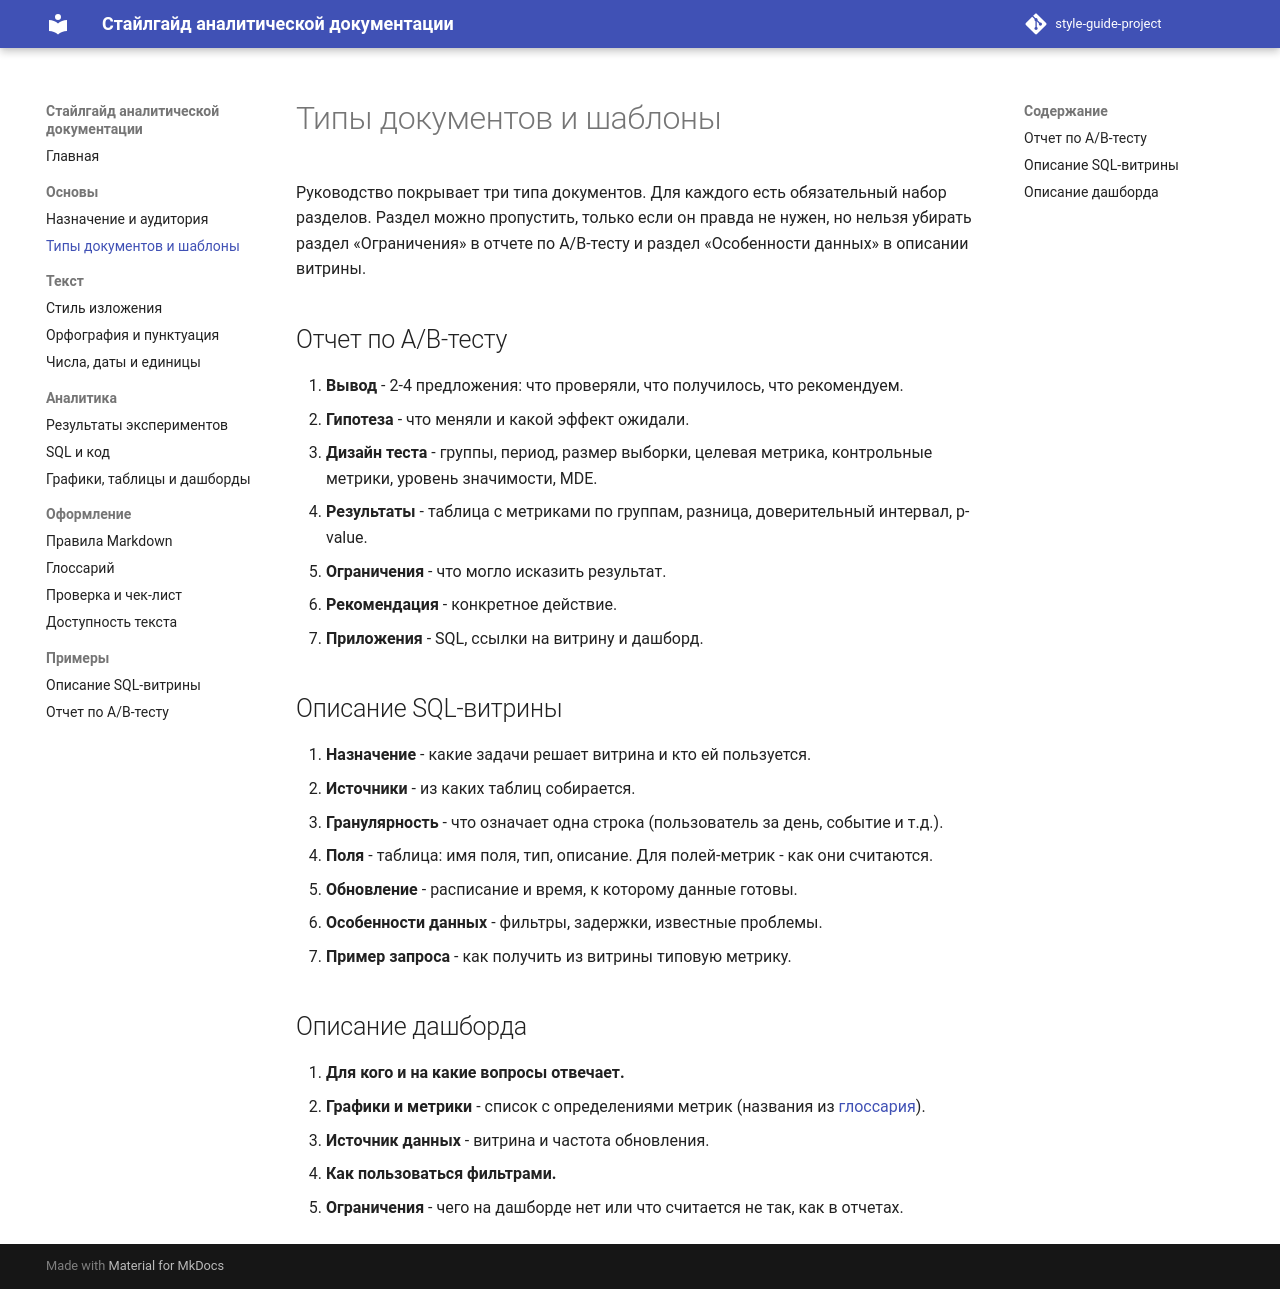

repository: AEli05/style-guide-project · page: doc-types/index.html · generator: mkdocs

# Типы документов и шаблоны

Руководство покрывает три типа документов. Для каждого есть обязательный набор разделов. Раздел можно пропустить, только если он правда не нужен, но нельзя убирать раздел «Ограничения» в отчете по A/B-тесту и раздел «Особенности данных» в описании витрины.

## Отчет по A/B-тесту

1. **Вывод** - 2-4 предложения: что проверяли, что получилось, что рекомендуем.
2. **Гипотеза** - что меняли и какой эффект ожидали.
3. **Дизайн теста** - группы, период, размер выборки, целевая метрика, контрольные метрики, уровень значимости, MDE.
4. **Результаты** - таблица с метриками по группам, разница, доверительный интервал, p-value.
5. **Ограничения** - что могло исказить результат.
6. **Рекомендация** - конкретное действие.
7. **Приложения** - SQL, ссылки на витрину и дашборд.

## Описание SQL-витрины

1. **Назначение** - какие задачи решает витрина и кто ей пользуется.
2. **Источники** - из каких таблиц собирается.
3. **Гранулярность** - что означает одна строка (пользователь за день, событие и т.д.).
4. **Поля** - таблица: имя поля, тип, описание. Для полей-метрик - как они считаются.
5. **Обновление** - расписание и время, к которому данные готовы.
6. **Особенности данных** - фильтры, задержки, известные проблемы.
7. **Пример запроса** - как получить из витрины типовую метрику.

## Описание дашборда

1. **Для кого и на какие вопросы отвечает.**
2. **Графики и метрики** - список с определениями метрик (названия из [глоссария](glossary.md)).
3. **Источник данных** - витрина и частота обновления.
4. **Как пользоваться фильтрами.**
5. **Ограничения** - чего на дашборде нет или что считается не так, как в отчетах.
